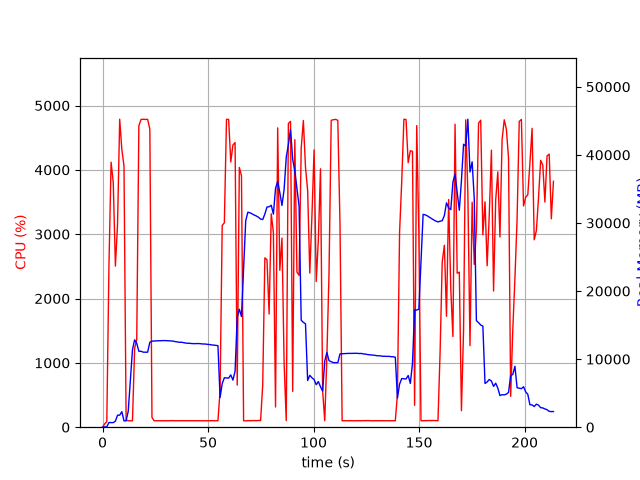

The file beside this chart, header and first rows:
elapsed_time, nproc, cpu, mem_real, mem_virtual
5.221366882324219e-05, 1, 0.0, 7.828, 3185
1.008, 2, 51.6, 37.63, 81.11
2.017, 1, 88.2, 64.9, 607.1
3.026, 1, 2488, 683.3, 4698
4.047, 1, 4119, 670.2, 5082
5.068, 1, 3808, 673.3, 5106
6.091, 1, 2504, 888.8, 5718
7.105, 1, 3152, 1765, 7006
8.127, 1, 4787, 1765, 7006
9.142, 1, 4316, 2279, 8542
10.16, 1, 4062, 933.4, 9054
11.17, 1, 111.1, 929.6, 9566
12.18, 1, 99.3, 2361, 35856
13.18, 1, 100.3, 6891, 35856
14.19, 1, 100.2, 11403, 35856
15.2, 1, 1226, 12836, 35856
16.2, 1, 1363, 12317, 35856
17.21, 1, 4686, 11152, 35856
18.25, 1, 4784, 11152, 35856
19.29, 1, 4786, 11020, 35856
20.33, 1, 4784, 11016, 35856
21.37, 1, 4785, 11016, 35856
22.41, 1, 4631, 12470, 37400
23.42, 1, 152.3, 12640, 37684
24.43, 1, 100.3, 12662, 37684
25.44, 1, 100.3, 12679, 37684
26.44, 1, 100.3, 12696, 37684
27.45, 1, 100.3, 12710, 37684
28.46, 1, 100.3, 12732, 37684
29.46, 1, 101.3, 12726, 37684
30.47, 1, 100.2, 12700, 37684
31.48, 1, 100.2, 12689, 37684
32.49, 1, 102.2, 12674, 37684
33.5, 1, 101.2, 12640, 37684
34.5, 1, 100.3, 12569, 37684
35.51, 1, 101.1, 12524, 37684
36.52, 1, 101.0, 12472, 37684
37.53, 1, 101.2, 12475, 37684
38.54, 1, 101.1, 12411, 37684
39.55, 1, 101.0, 12349, 37684
40.56, 1, 101.0, 12333, 37684
41.57, 1, 101.0, 12314, 37684
42.58, 1, 100.0, 12278, 37684
43.59, 1, 101.0, 12273, 37684
44.6, 1, 100.1, 12286, 37684
45.6, 1, 100.2, 12288, 37684
46.61, 1, 101.2, 12255, 37684
47.62, 1, 100.1, 12222, 37684
48.63, 1, 100.1, 12219, 37684
49.64, 1, 101.0, 12171, 37684
50.65, 1, 100.1, 12145, 37684
51.66, 1, 102.0, 12088, 37684
52.67, 1, 101.0, 12062, 37684
53.68, 1, 100.1, 12012, 37684
54.69, 1, 101.0, 11977, 37684
55.7, 1, 566.1, 4359, 37684
56.71, 1, 3137, 6392, 37684
57.72, 1, 3176, 7267, 37684
58.74, 1, 4785, 7229, 37684
59.76, 1, 4784, 7202, 37684
... 152 more rows
